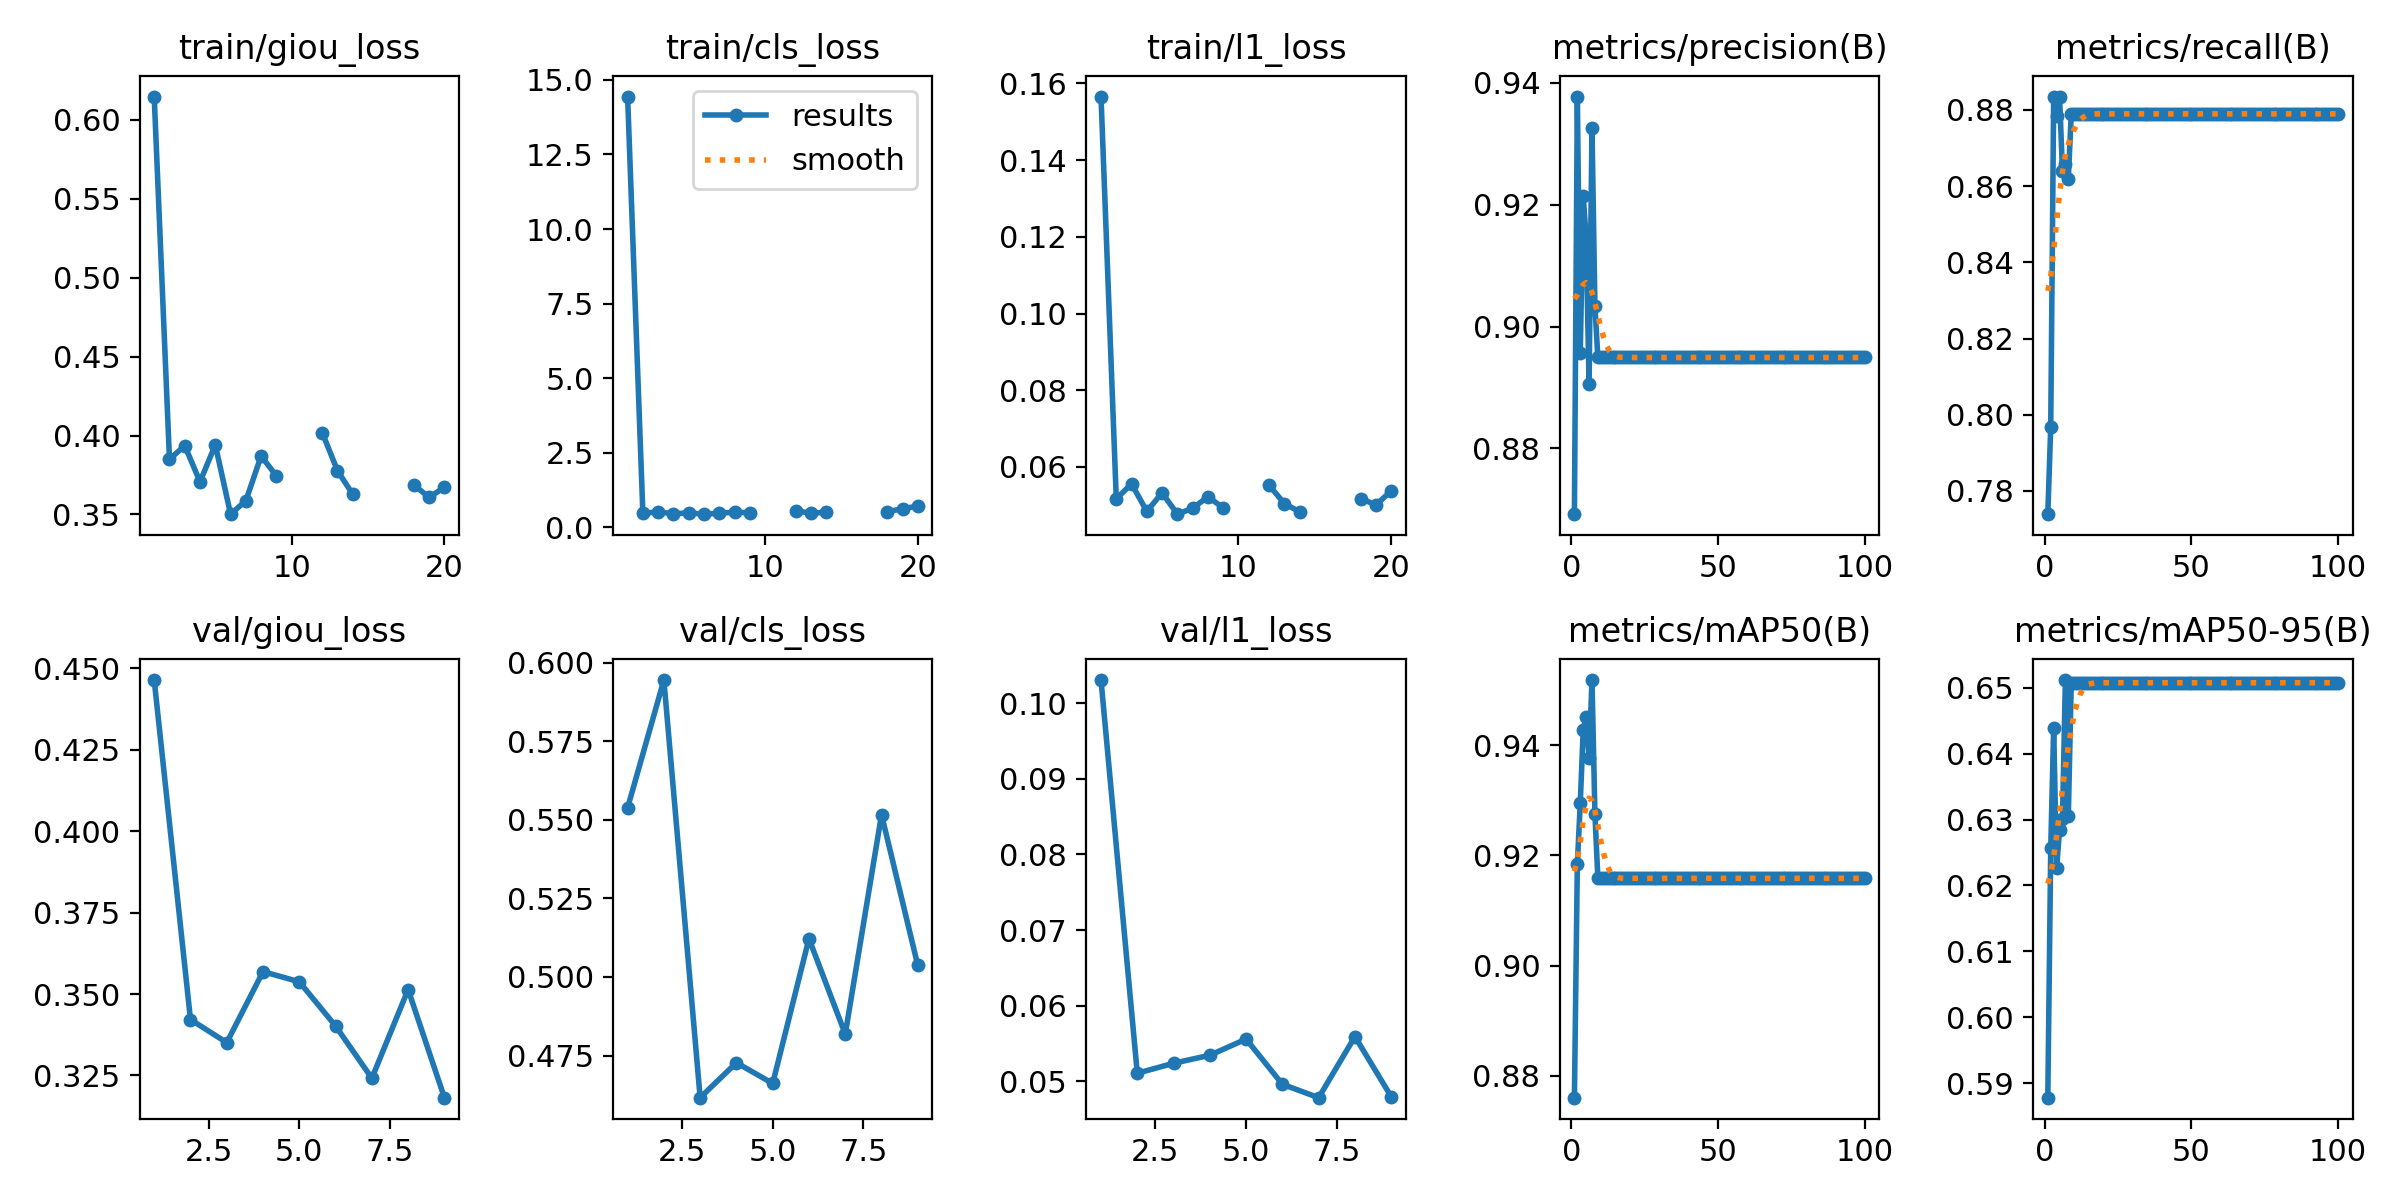

Values plotted in this chart, from the file beside it:
epoch, train/giou_loss, train/cls_loss, train/l1_loss, metrics/precision(B), metrics/recall(B), metrics/mAP50(B), metrics/mAP50-95(B), val/giou_loss, val/cls_loss, val/l1_loss, lr/pg0, lr/pg1, lr/pg2
1, 0.6148, 14.44, 0.1566, 0.8692, 0.7739, 0.8761, 0.5878, 0.4464, 0.5538, 0.1031, 0.0004737, 0.0004737, 0.0004737
2, 0.3849, 0.465, 0.05168, 0.9377, 0.7968, 0.9184, 0.6256, 0.3422, 0.5945, 0.05106, 0.0009406, 0.0009406, 0.0009406
3, 0.3936, 0.5225, 0.0556, 0.8957, 0.8833, 0.9295, 0.6439, 0.3351, 0.4616, 0.05238, 0.001398, 0.001398, 0.001398
4, 0.3707, 0.4478, 0.0484, 0.9214, 0.8785, 0.9427, 0.6226, 0.3569, 0.4727, 0.05344, 0.001387, 0.001387, 0.001387
5, 0.3941, 0.4873, 0.05327, 0.9147, 0.8835, 0.9451, 0.6284, 0.3538, 0.4661, 0.05558, 0.001372, 0.001372, 0.001372
6, 0.3502, 0.4401, 0.04768, 0.8905, 0.864, 0.9377, 0.6301, 0.3402, 0.5122, 0.0496, 0.001358, 0.001358, 0.001358
7, 0.3587, 0.4749, 0.04923, 0.9326, 0.8659, 0.9518, 0.6512, 0.3241, 0.4818, 0.04783, 0.001344, 0.001344, 0.001344
8, 0.387, 0.5053, 0.05222, 0.9034, 0.862, 0.9275, 0.6306, 0.3514, 0.5517, 0.05591, 0.00133, 0.00133, 0.00133
9, 0.3744, 0.4904, 0.04933, 0.8949, 0.879, 0.9159, 0.6508, 0.3182, 0.5037, 0.04797, 0.001316, 0.001316, 0.001316
10, nan, nan, nan, 0.8949, 0.879, 0.9159, 0.6508, nan, nan, nan, 0.001302, 0.001302, 0.001302
11, nan, nan, nan, 0.8949, 0.879, 0.9159, 0.6508, nan, nan, nan, 0.001288, 0.001288, 0.001288
12, 0.4019, 0.5418, 0.05526, 0.8949, 0.879, 0.9159, 0.6508, nan, nan, nan, 0.001273, 0.001273, 0.001273
13, 0.3777, 0.4821, 0.05046, 0.8949, 0.879, 0.9159, 0.6508, nan, nan, nan, 0.001259, 0.001259, 0.001259
14, 0.3628, 0.4979, 0.0483, 0.8949, 0.879, 0.9159, 0.6508, nan, nan, nan, 0.001245, 0.001245, 0.001245
15, nan, nan, nan, 0.8949, 0.879, 0.9159, 0.6508, nan, nan, nan, 0.001231, 0.001231, 0.001231
16, nan, nan, nan, 0.8949, 0.879, 0.9159, 0.6508, nan, nan, nan, 0.001217, 0.001217, 0.001217
17, nan, nan, nan, 0.8949, 0.879, 0.9159, 0.6508, nan, nan, nan, 0.001203, 0.001203, 0.001203
18, 0.3687, 0.5233, 0.05176, 0.8949, 0.879, 0.9159, 0.6508, nan, nan, nan, 0.001189, 0.001189, 0.001189
19, 0.3607, 0.6213, 0.05009, 0.8949, 0.879, 0.9159, 0.6508, nan, nan, nan, 0.001174, 0.001174, 0.001174
20, 0.3673, 0.7125, 0.05374, 0.8949, 0.879, 0.9159, 0.6508, nan, nan, nan, 0.00116, 0.00116, 0.00116
21, nan, nan, nan, 0.8949, 0.879, 0.9159, 0.6508, nan, nan, nan, 0.001146, 0.001146, 0.001146
22, nan, nan, nan, 0.8949, 0.879, 0.9159, 0.6508, nan, nan, nan, 0.001132, 0.001132, 0.001132
23, nan, nan, nan, 0.8949, 0.879, 0.9159, 0.6508, nan, nan, nan, 0.001118, 0.001118, 0.001118
24, nan, nan, nan, 0.8949, 0.879, 0.9159, 0.6508, nan, nan, nan, 0.001104, 0.001104, 0.001104
25, nan, nan, nan, 0.8949, 0.879, 0.9159, 0.6508, nan, nan, nan, 0.001089, 0.001089, 0.001089
26, nan, nan, nan, 0.8949, 0.879, 0.9159, 0.6508, nan, nan, nan, 0.001075, 0.001075, 0.001075
27, nan, nan, nan, 0.8949, 0.879, 0.9159, 0.6508, nan, nan, nan, 0.001061, 0.001061, 0.001061
28, nan, nan, nan, 0.8949, 0.879, 0.9159, 0.6508, nan, nan, nan, 0.001047, 0.001047, 0.001047
29, nan, nan, nan, 0.8949, 0.879, 0.9159, 0.6508, nan, nan, nan, 0.001033, 0.001033, 0.001033
30, nan, nan, nan, 0.8949, 0.879, 0.9159, 0.6508, nan, nan, nan, 0.001019, 0.001019, 0.001019
31, nan, nan, nan, 0.8949, 0.879, 0.9159, 0.6508, nan, nan, nan, 0.001005, 0.001005, 0.001005
32, nan, nan, nan, 0.8949, 0.879, 0.9159, 0.6508, nan, nan, nan, 0.0009904, 0.0009904, 0.0009904
33, nan, nan, nan, 0.8949, 0.879, 0.9159, 0.6508, nan, nan, nan, 0.0009763, 0.0009763, 0.0009763
34, nan, nan, nan, 0.8949, 0.879, 0.9159, 0.6508, nan, nan, nan, 0.0009622, 0.0009622, 0.0009622
35, nan, nan, nan, 0.8949, 0.879, 0.9159, 0.6508, nan, nan, nan, 0.000948, 0.000948, 0.000948
36, nan, nan, nan, 0.8949, 0.879, 0.9159, 0.6508, nan, nan, nan, 0.0009338, 0.0009338, 0.0009338
37, nan, nan, nan, 0.8949, 0.879, 0.9159, 0.6508, nan, nan, nan, 0.0009197, 0.0009197, 0.0009197
38, nan, nan, nan, 0.8949, 0.879, 0.9159, 0.6508, nan, nan, nan, 0.0009056, 0.0009056, 0.0009056
39, nan, nan, nan, 0.8949, 0.879, 0.9159, 0.6508, nan, nan, nan, 0.0008914, 0.0008914, 0.0008914
40, nan, nan, nan, 0.8949, 0.879, 0.9159, 0.6508, nan, nan, nan, 0.0008773, 0.0008773, 0.0008773
41, nan, nan, nan, 0.8949, 0.879, 0.9159, 0.6508, nan, nan, nan, 0.0008631, 0.0008631, 0.0008631
42, nan, nan, nan, 0.8949, 0.879, 0.9159, 0.6508, nan, nan, nan, 0.000849, 0.000849, 0.000849
43, nan, nan, nan, 0.8949, 0.879, 0.9159, 0.6508, nan, nan, nan, 0.0008348, 0.0008348, 0.0008348
44, nan, nan, nan, 0.8949, 0.879, 0.9159, 0.6508, nan, nan, nan, 0.0008207, 0.0008207, 0.0008207
45, nan, nan, nan, 0.8949, 0.879, 0.9159, 0.6508, nan, nan, nan, 0.0008065, 0.0008065, 0.0008065
46, nan, nan, nan, 0.8949, 0.879, 0.9159, 0.6508, nan, nan, nan, 0.0007924, 0.0007924, 0.0007924
47, nan, nan, nan, 0.8949, 0.879, 0.9159, 0.6508, nan, nan, nan, 0.0007782, 0.0007782, 0.0007782
48, nan, nan, nan, 0.8949, 0.879, 0.9159, 0.6508, nan, nan, nan, 0.0007641, 0.0007641, 0.0007641
49, nan, nan, nan, 0.8949, 0.879, 0.9159, 0.6508, nan, nan, nan, 0.0007499, 0.0007499, 0.0007499
50, nan, nan, nan, 0.8949, 0.879, 0.9159, 0.6508, nan, nan, nan, 0.0007358, 0.0007358, 0.0007358
51, nan, nan, nan, 0.8949, 0.879, 0.9159, 0.6508, nan, nan, nan, 0.0007216, 0.0007216, 0.0007216
52, nan, nan, nan, 0.8949, 0.879, 0.9159, 0.6508, nan, nan, nan, 0.0007075, 0.0007075, 0.0007075
53, nan, nan, nan, 0.8949, 0.879, 0.9159, 0.6508, nan, nan, nan, 0.0006934, 0.0006934, 0.0006934
54, nan, nan, nan, 0.8949, 0.879, 0.9159, 0.6508, nan, nan, nan, 0.0006792, 0.0006792, 0.0006792
55, nan, nan, nan, 0.8949, 0.879, 0.9159, 0.6508, nan, nan, nan, 0.0006651, 0.0006651, 0.0006651
56, nan, nan, nan, 0.8949, 0.879, 0.9159, 0.6508, nan, nan, nan, 0.0006509, 0.0006509, 0.0006509
57, nan, nan, nan, 0.8949, 0.879, 0.9159, 0.6508, nan, nan, nan, 0.0006368, 0.0006368, 0.0006368
58, nan, nan, nan, 0.8949, 0.879, 0.9159, 0.6508, nan, nan, nan, 0.0006226, 0.0006226, 0.0006226
59, nan, nan, nan, 0.8949, 0.879, 0.9159, 0.6508, nan, nan, nan, 0.0006085, 0.0006085, 0.0006085
60, nan, nan, nan, 0.8949, 0.879, 0.9159, 0.6508, nan, nan, nan, 0.0005943, 0.0005943, 0.0005943
... 40 more rows
